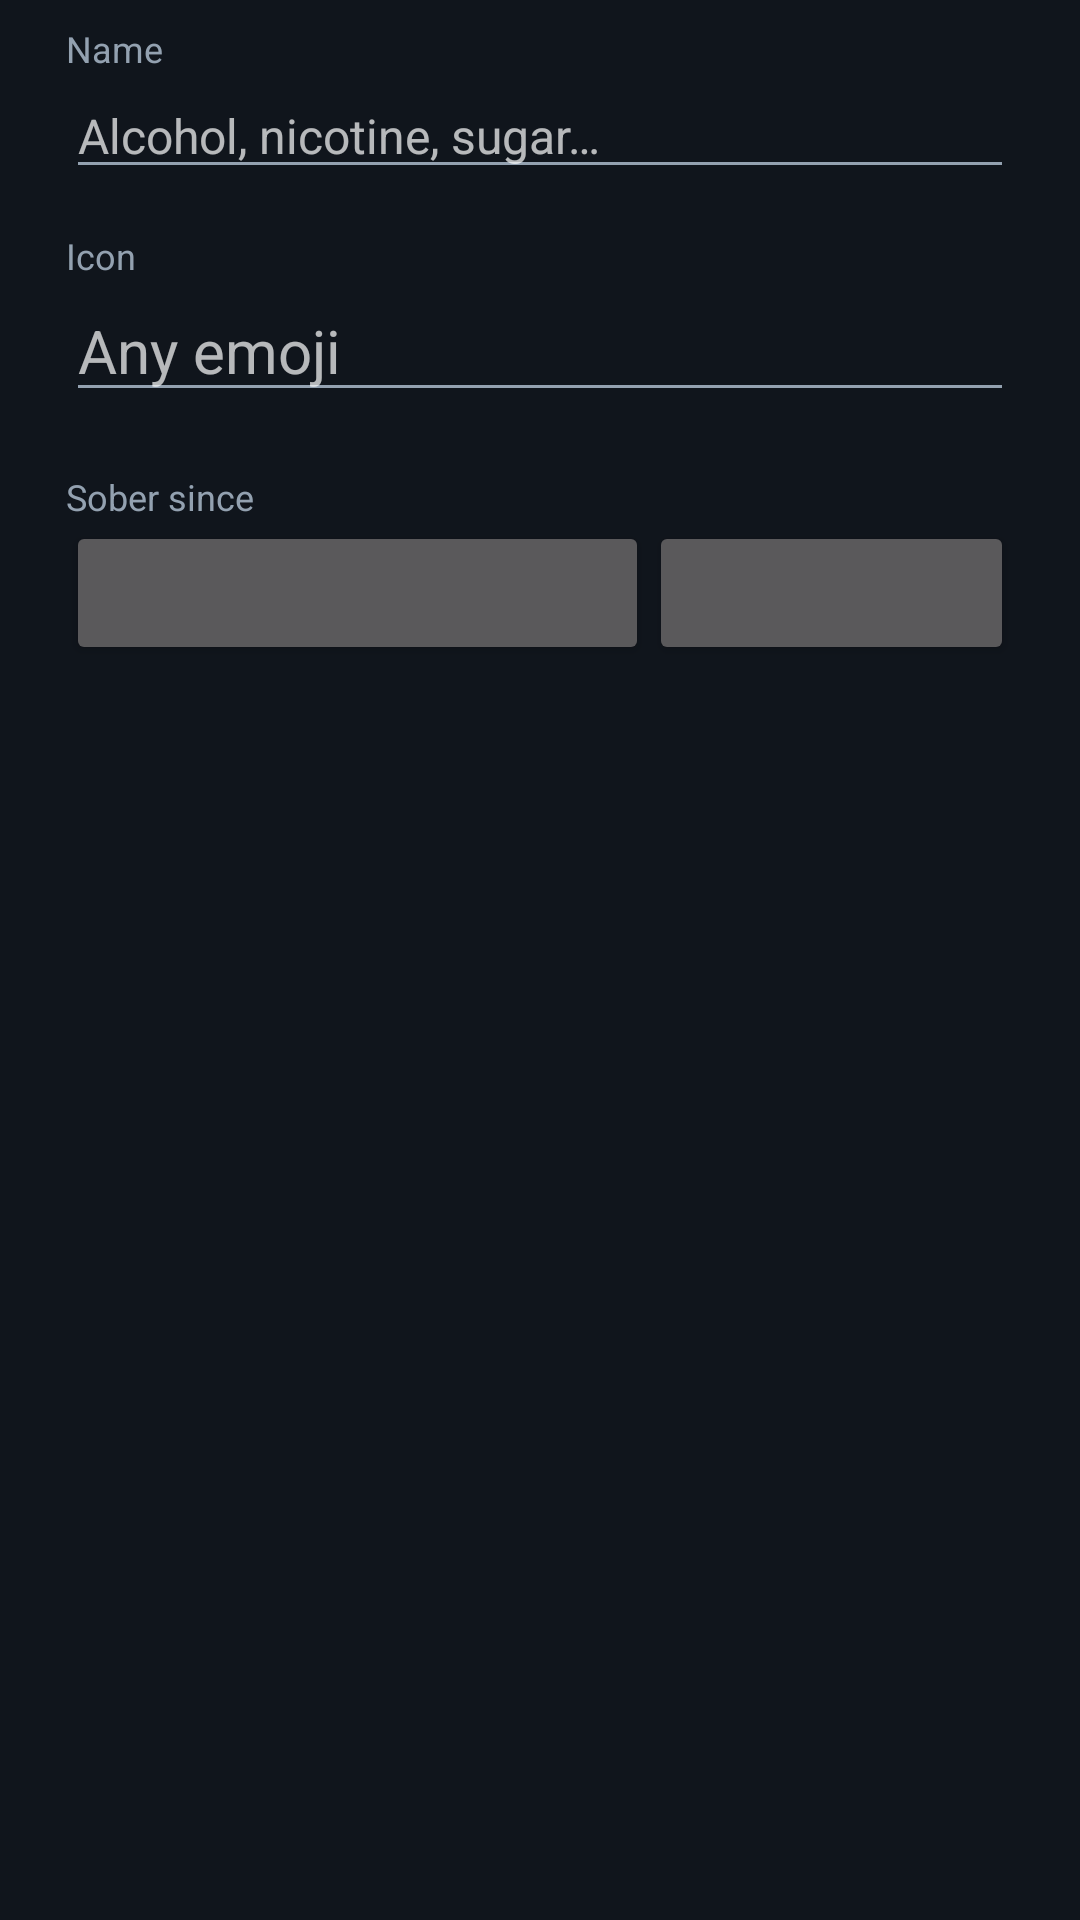

Android layout source for this screen:
<!-- AndroidManifest.xml: application theme AppTheme -->
<!-- res/layout/dialog_edit.xml -->
<?xml version="1.0" encoding="utf-8"?>
<ScrollView xmlns:android="http://schemas.android.com/apk/res/android"
    android:layout_width="match_parent"
    android:layout_height="wrap_content">

    <LinearLayout
        android:layout_width="match_parent"
        android:layout_height="wrap_content"
        android:orientation="vertical"
        android:paddingLeft="22dp"
        android:paddingRight="22dp"
        android:paddingTop="8dp">

        <TextView
            android:layout_width="wrap_content"
            android:layout_height="wrap_content"
            android:text="Name"
            android:textColor="@color/text_dim"
            android:textSize="12sp" />

        <EditText
            android:id="@+id/in_name"
            android:layout_width="match_parent"
            android:layout_height="wrap_content"
            android:hint="Alcohol, nicotine, sugar…"
            android:singleLine="true"
            android:textColor="@color/text"
            android:textSize="16sp" />

        <TextView
            android:layout_width="wrap_content"
            android:layout_height="wrap_content"
            android:text="Icon"
            android:textColor="@color/text_dim"
            android:textSize="12sp"
            android:layout_marginTop="14dp" />

        <EditText
            android:id="@+id/in_icon"
            android:layout_width="match_parent"
            android:layout_height="wrap_content"
            android:hint="Any emoji"
            android:singleLine="true"
            android:textColor="@color/text"
            android:textSize="20sp" />

        <HorizontalScrollView
            android:layout_width="match_parent"
            android:layout_height="wrap_content"
            android:layout_marginTop="6dp"
            android:scrollbars="none">

            <LinearLayout
                android:id="@+id/icon_picker"
                android:layout_width="wrap_content"
                android:layout_height="wrap_content"
                android:orientation="horizontal" />
        </HorizontalScrollView>

        <TextView
            android:layout_width="wrap_content"
            android:layout_height="wrap_content"
            android:text="Sober since"
            android:textColor="@color/text_dim"
            android:textSize="12sp"
            android:layout_marginTop="14dp" />

        <LinearLayout
            android:layout_width="match_parent"
            android:layout_height="wrap_content"
            android:orientation="horizontal">

            <Button
                android:id="@+id/in_date"
                android:layout_width="0dp"
                android:layout_height="wrap_content"
                android:layout_weight="1.6"
                android:textAllCaps="false"
                android:textSize="16sp" />

            <Button
                android:id="@+id/in_time"
                android:layout_width="0dp"
                android:layout_height="wrap_content"
                android:layout_weight="1"
                android:textAllCaps="false"
                android:textSize="16sp" />
        </LinearLayout>

        <TextView
            android:id="@+id/history_label"
            android:layout_width="wrap_content"
            android:layout_height="wrap_content"
            android:textColor="@color/text_dim"
            android:textSize="12sp"
            android:layout_marginTop="18dp" />

        <LinearLayout
            android:id="@+id/history"
            android:layout_width="match_parent"
            android:layout_height="wrap_content"
            android:orientation="vertical"
            android:layout_marginTop="2dp"
            android:layout_marginBottom="8dp" />
    </LinearLayout>
</ScrollView>
<!-- resources referenced by this layout -->
<resources>
  <color name="text">#FFF2F5F8</color>
  <color name="text_dim">#FF93A1B0</color>
  <style name="AppTheme" parent="@android:style/Theme.Material.NoActionBar">
          <item name="android:colorBackground">@color/bg</item>
          <item name="android:windowBackground">@color/bg</item>
          <item name="android:colorAccent">@color/accent</item>
          <item name="android:textColorPrimary">@color/text</item>
          <item name="android:textColorSecondary">@color/text_dim</item>
          <item name="android:statusBarColor">@color/bg</item>
          <item name="android:alertDialogTheme">@style/SoberDialog</item>
          <item name="android:datePickerDialogTheme">@style/SoberDialog</item>
          <item name="android:timePickerDialogTheme">@style/SoberDialog</item>
      </style>
  <color name="bg">#FF10151C</color>
  <color name="accent">#FF4ADE80</color>
  <style name="SoberDialog" parent="@android:style/Theme.Material.Dialog.Alert">
          <item name="android:windowBackground">@drawable/dialog_bg</item>
          <item name="android:colorBackground">@color/card</item>
          <item name="android:colorAccent">@color/accent</item>
          <item name="android:textColorPrimary">@color/text</item>
          <item name="android:textColorSecondary">@color/text_dim</item>
          <item name="android:windowTitleStyle">@style/SoberDialogTitle</item>
      </style>
  <!-- drawable dialog_bg (drawable) -->
  <?xml version="1.0" encoding="utf-8"?>
  <inset xmlns:android="http://schemas.android.com/apk/res/android"
      android:insetLeft="16dp"
      android:insetRight="16dp"
      android:insetTop="16dp"
      android:insetBottom="16dp">
  
      <shape android:shape="rectangle">
          <solid android:color="@color/card" />
          <corners android:radius="18dp" />
      </shape>
  </inset>
  <color name="card">#FF1B2430</color>
  <style name="SoberDialogTitle" parent="@android:style/TextAppearance.Material.DialogWindowTitle">
          <item name="android:textColor">@color/text</item>
          <item name="android:textSize">19sp</item>
      </style>
</resources>
